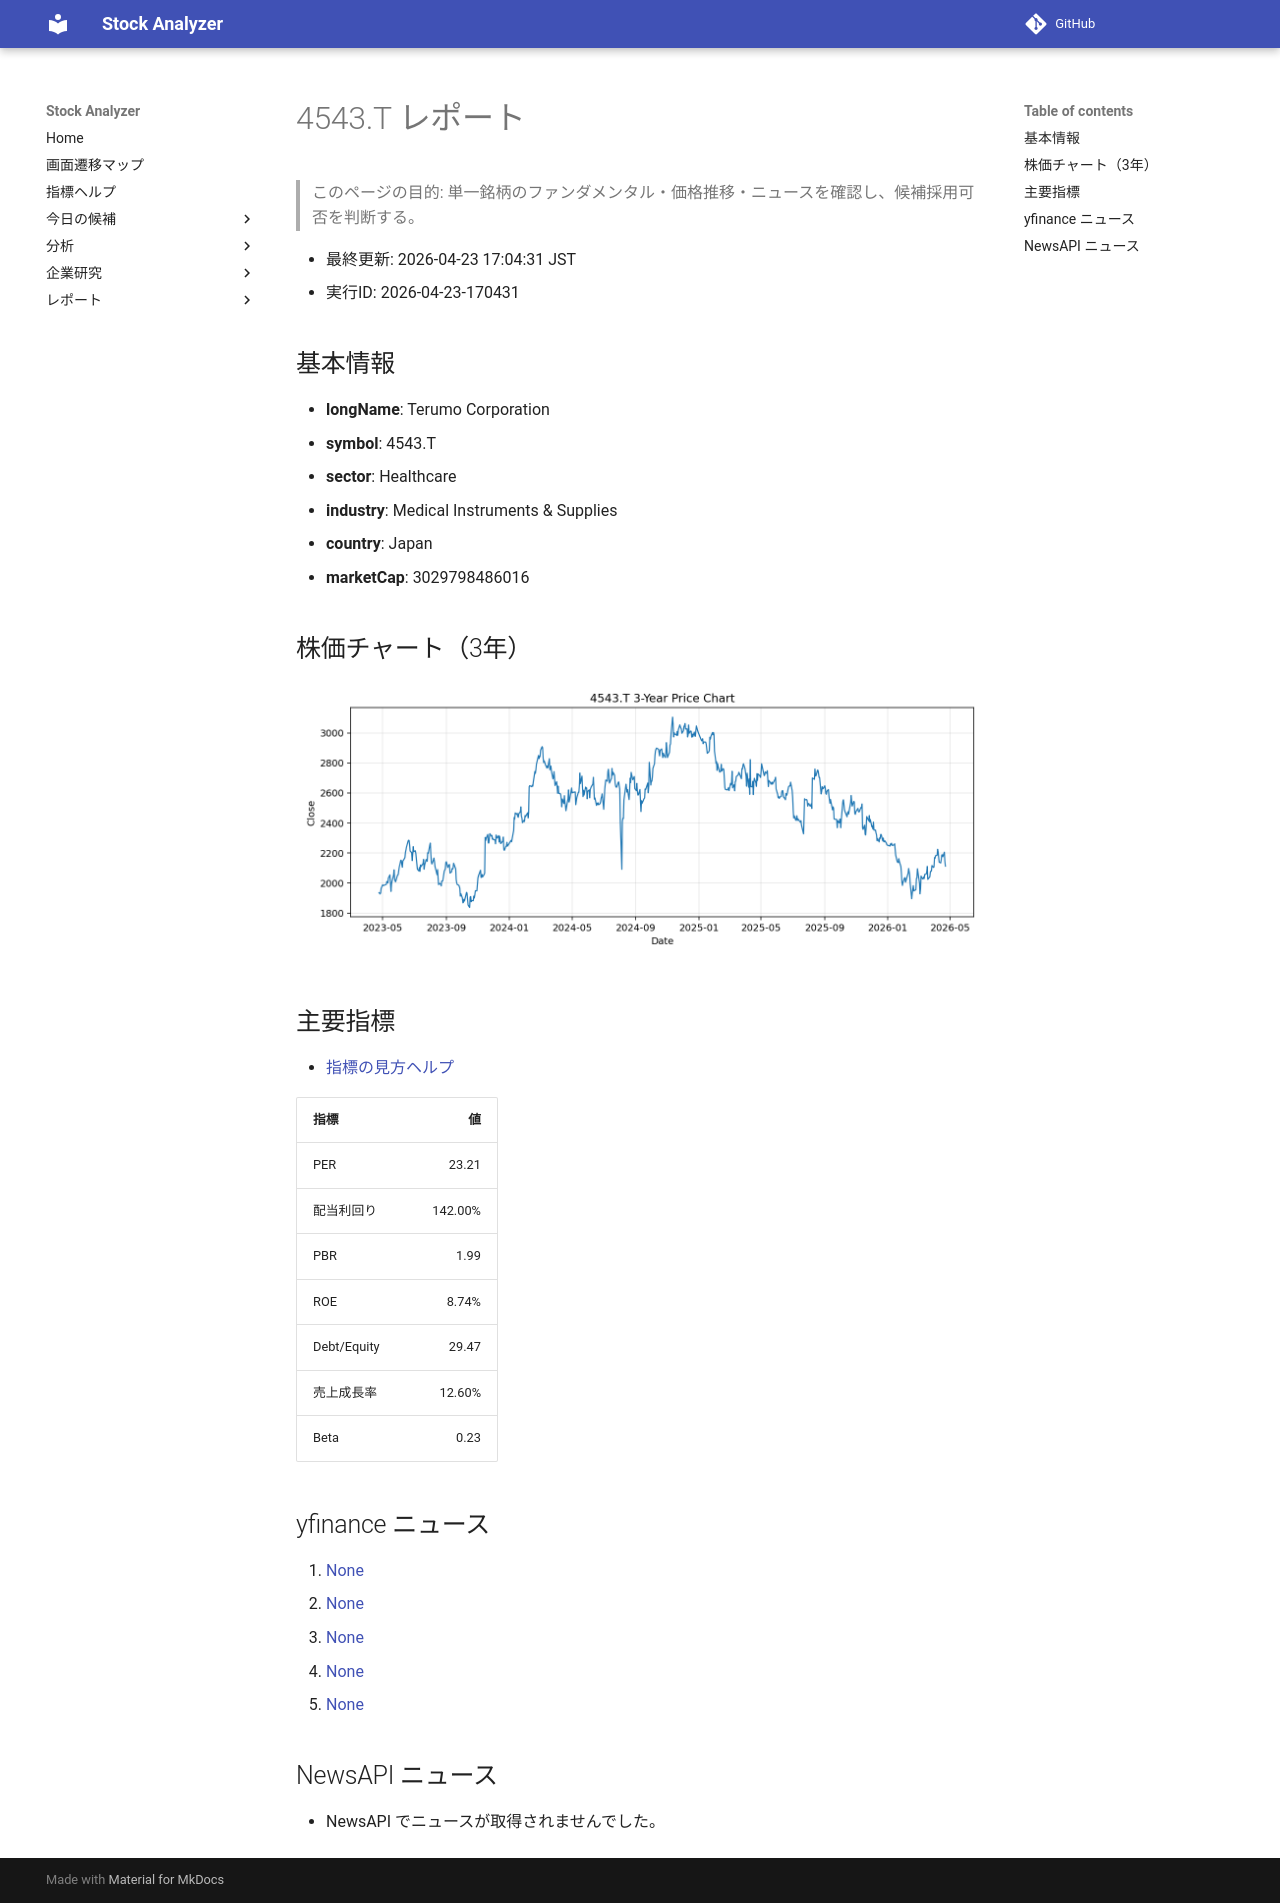

repository: Yumi-note/Making-APP · page: reports/2026-04-23/170431/4543_T/index.html · generator: mkdocs

# 4543.T レポート

> このページの目的: 単一銘柄のファンダメンタル・価格推移・ニュースを確認し、候補採用可否を判断する。

- 最終更新: 2026-04-23 17:04:31 JST
- 実行ID: 2026-04-23-170431

## 基本情報

- **longName**: Terumo Corporation
- **symbol**: 4543.T
- **sector**: Healthcare
- **industry**: Medical Instruments & Supplies
- **country**: Japan
- **marketCap**: 3029798486016

## 株価チャート（3年）

![4543.T 3-year price chart](4543_T_3y.png)

## 主要指標

- [指標の見方ヘルプ](../../../../indicators.md)

| 指標 | 値 |
|---|---:|
| PER | 23.21 |
| 配当利回り | 142.00% |
| PBR | 1.99 |
| ROE | 8.74% |
| Debt/Equity | 29.47 |
| 売上成長率 | 12.60% |
| Beta | 0.23 |

## yfinance ニュース

1. [None](None)
2. [None](None)
3. [None](None)
4. [None](None)
5. [None](None)

## NewsAPI ニュース

- NewsAPI でニュースが取得されませんでした。
